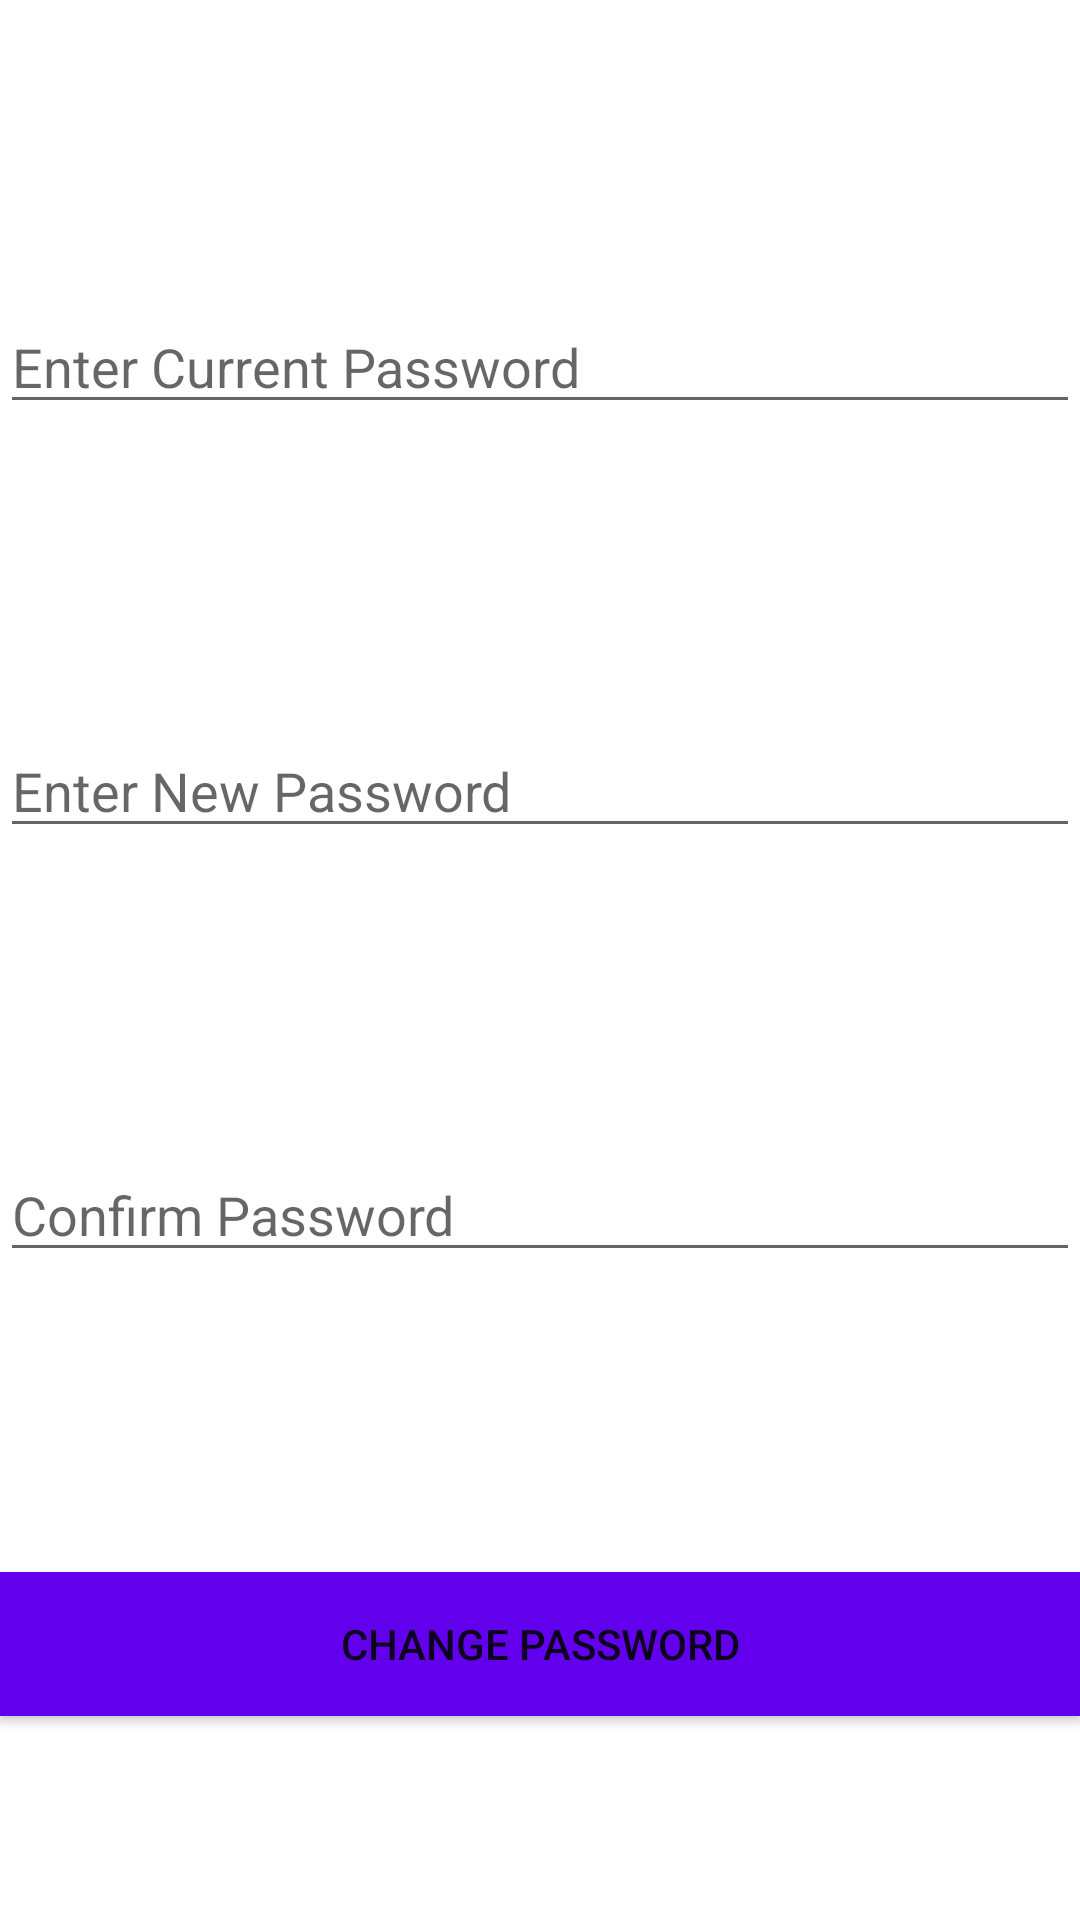

Layout XML and referenced resources for this Android screen:
<!-- AndroidManifest.xml: application theme Theme.Final_exam -->
<!-- res/layout/activity_change_password.xml -->
<?xml version="1.0" encoding="utf-8"?>
<androidx.constraintlayout.widget.ConstraintLayout xmlns:android="http://schemas.android.com/apk/res/android"
    xmlns:app="http://schemas.android.com/apk/res-auto"
    android:layout_width="match_parent"
    android:layout_height="match_parent"
    xmlns:tools="http://schemas.android.com/tools"
    tools:context=".ChangePasswordActivity">

    <EditText
        android:id="@+id/current_pass"
        android:layout_width="match_parent"
        android:layout_height="wrap_content"
        android:layout_marginTop="100dp"
        android:hint="Enter Current Password"
        app:layout_constraintEnd_toEndOf="parent"
        app:layout_constraintStart_toStartOf="parent"
        app:layout_constraintTop_toTopOf="parent" />

    <EditText
        android:id="@+id/new_pass"
        android:layout_width="match_parent"
        android:layout_height="wrap_content"
        android:layout_marginTop="100dp"
        android:hint="Enter New Password"
        app:layout_constraintEnd_toEndOf="parent"
        app:layout_constraintHorizontal_bias="1.0"
        app:layout_constraintStart_toStartOf="parent"
        app:layout_constraintTop_toBottomOf="@+id/current_pass" />

    <EditText
        android:id="@+id/confirm_pass"
        android:layout_width="match_parent"
        android:layout_height="wrap_content"
        android:layout_marginTop="100dp"
        android:hint="Confirm Password"
        app:layout_constraintEnd_toEndOf="parent"
        app:layout_constraintHorizontal_bias="1.0"
        app:layout_constraintStart_toStartOf="parent"
        app:layout_constraintTop_toBottomOf="@+id/new_pass" />

    <Button
        android:id="@+id/btn_change_pass"
        android:layout_width="match_parent"
        android:layout_height="wrap_content"
        android:layout_marginTop="100dp"
        android:background="@color/design_default_color_primary"
        android:text="Change Password"
        app:layout_constraintEnd_toEndOf="parent"
        app:layout_constraintStart_toStartOf="parent"
        app:layout_constraintTop_toBottomOf="@+id/confirm_pass" />

</androidx.constraintlayout.widget.ConstraintLayout>
<!-- resources referenced by this layout -->
<resources>
  <style name="Theme.Final_exam" parent="Theme.MaterialComponents.DayNight.DarkActionBar">
          
          <item name="colorPrimary">@color/purple_500</item>
          <item name="colorPrimaryVariant">@color/purple_700</item>
          <item name="colorOnPrimary">@color/white</item>
          
          <item name="colorSecondary">@color/teal_200</item>
          <item name="colorSecondaryVariant">@color/teal_700</item>
          <item name="colorOnSecondary">@color/black</item>
          
          <item name="android:statusBarColor" tools:targetApi="l">?attr/colorPrimaryVariant</item>
          
      </style>
  <color name="purple_500">#FF6200EE</color>
  <color name="purple_700">#FF3700B3</color>
  <color name="white">#FFFFFFFF</color>
  <color name="teal_200">#FF6D00</color>
  <color name="teal_700">#FF018786</color>
  <color name="black">#FF000000</color>
</resources>
